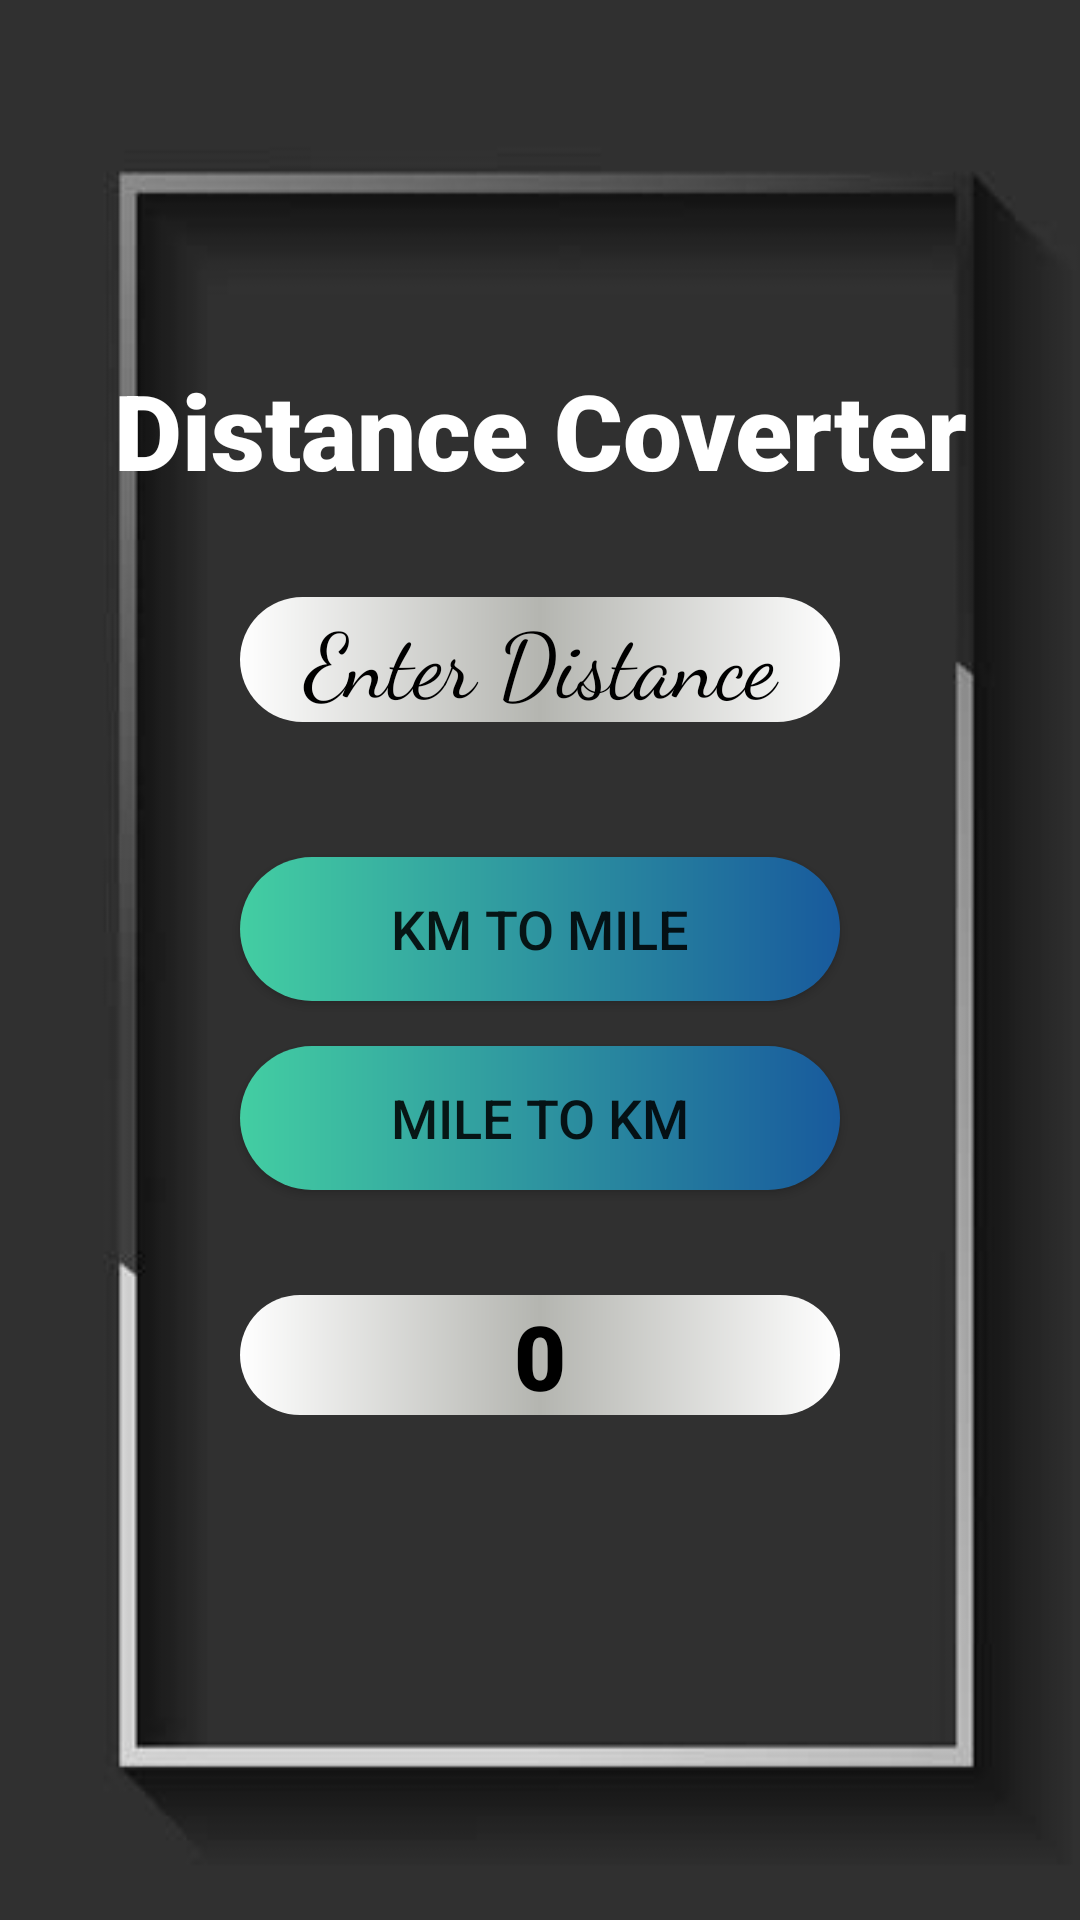

Layout XML and referenced resources for this Android screen:
<!-- AndroidManifest.xml: application theme Theme.CONVERTER -->
<!-- res/layout/activity_distance_converter.xml -->
<?xml version="1.0" encoding="utf-8"?>
<LinearLayout xmlns:android="http://schemas.android.com/apk/res/android"
    xmlns:app="http://schemas.android.com/apk/res-auto"
    xmlns:tools="http://schemas.android.com/tools"
    android:layout_width="match_parent"
    android:layout_height="match_parent"
    android:background="@drawable/frame"
    android:orientation="vertical"
    tools:context=".MainActivity">


    <TextView
        android:id="@+id/textView"
        android:layout_width="match_parent"
        android:layout_height="49dp"
        android:layout_marginTop="120dp"
        android:fontFamily="sans-serif-black"
        android:text="Distance Coverter"
        android:textAlignment="center"
        android:textColor="#ffffff"
        android:textSize="35dp" />

    <EditText
        android:id="@+id/et1"
        android:layout_width="match_parent"
        android:layout_height="wrap_content"
        android:layout_marginHorizontal="80dp"
        android:layout_marginVertical="30dp"
        android:hint="Enter Distance"
        android:inputType="numberDecimal"
        android:textAlignment="center"
        android:textColor="#000000"
        android:textColorHint="#000000"
        android:fontFamily="cursive"
        android:background="@drawable/gradient"
        android:textSize="30dp" />

    
    
    <Button
        android:id="@+id/b1"
        android:layout_width="200dp"
        android:layout_height="wrap_content"
        android:layout_marginTop="15dp"
        android:layout_gravity="center"
        android:background="@drawable/round_border"
        android:text="KM to Mile"
        android:textSize="18dp" />

    <Button
        android:id="@+id/b2"
        android:layout_width="200dp"
        android:layout_height="wrap_content"
        android:layout_marginTop="15dp"
        android:layout_gravity="center"
        android:background="@drawable/round_border"
        android:text="Mile to KM"
        android:textSize="18dp" />

    <TextView
        android:id="@+id/result"
        android:layout_width="match_parent"
        android:layout_height="40dp"
        android:layout_marginHorizontal="80dp"
        android:layout_marginVertical="35dp"
        android:text="0"
        android:textAlignment="center"
        android:textColor="#000000"
        android:fontFamily="sans-serif-black"
        android:background="@drawable/gradient"
        android:textSize="30dp" />
    
</LinearLayout>
<!-- resources referenced by this layout -->
<resources>
  <!-- drawable frame: jpg bitmap (drawable, 9438 bytes) -->
  <!-- drawable gradient (drawable) -->
  <?xml version="1.0" encoding="utf-8"?>
  <shape
      android:shape = "rectangle"
      xmlns:android = "http://schemas.android.com/apk/res/android" >
  
      <gradient
          android:startColor = "#ffffff"
          android:centerColor = "#b4b5b0"
          android:endColor = "#ffffff"
          android:angle = "0"
          android:type = "linear" />
  
      <corners android:radius="25dp" />
  </shape>
  <!-- drawable round_border (drawable) -->
  <?xml version="1.0" encoding="utf-8"?>
  <shape xmlns:android="http://schemas.android.com/apk/res/android"
      android:shape="rectangle">
  
      <gradient android:startColor="#43cea2"
          android:endColor="#185a9d"
          android:angle="0"/>
      <corners android:radius="25dp" />
  
  </shape>
  <style name="Theme.CONVERTER" parent="Theme.MaterialComponents.DayNight.DarkActionBar">
          
          <item name="colorPrimary">#03d3fc</item>
          <item name="colorPrimaryVariant">#03d3fc</item>
          <item name="colorOnPrimary">@color/white</item>
          
          <item name="colorSecondary">@color/teal_200</item>
          <item name="colorSecondaryVariant">@color/teal_700</item>
          <item name="colorOnSecondary">@color/black</item>
          
          <item name="android:statusBarColor" tools:targetApi="l">?attr/colorPrimaryVariant</item>
          
      </style>
  <color name="white">#FFFFFFFF</color>
  <color name="teal_200">#FF03DAC5</color>
  <color name="teal_700">#FF018786</color>
  <color name="black">#FF000000</color>
</resources>
